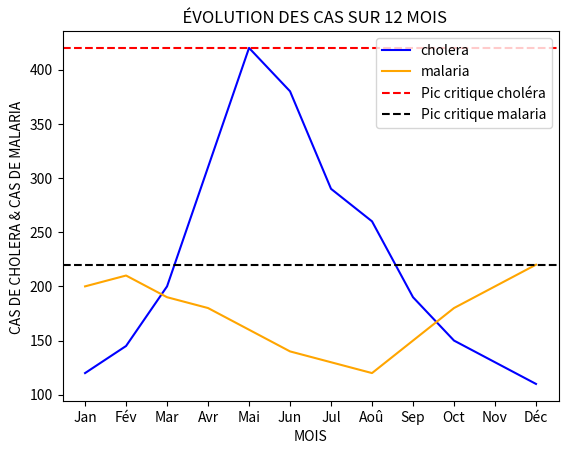

Write Python code to recreate this figure.
import matplotlib.pyplot as plt

mois = ["Jan","Fév","Mar","Avr","Mai","Jun",
        "Jul","Aoû","Sep","Oct","Nov","Déc"]

cas_cholera = [120, 145, 200, 310, 420, 380,
               290, 260, 190, 150, 130, 110]
cas_malaria = [200, 210, 190, 180, 160, 140,
               130, 120, 150, 180, 200, 220]
# Tracer une courbe
plt.plot(mois, cas_cholera, color = 'blue', label = 'cholera')
plt.plot(mois, cas_malaria, color = 'orange', label = 'malaria')

# Titre et axes
plt.title("  ÉVOLUTION DES CAS SUR 12 MOIS")
plt.xlabel("MOIS")
plt.ylabel("CAS DE CHOLERA & CAS DE MALARIA ")


# Marquer le pic en rouge
pic1 = max(cas_cholera)
plt.axhline(y=pic1, color='red', linestyle='--', label="Pic critique choléra")
pic2= max(cas_malaria)
plt.axhline(y=pic2, color='black', linestyle='--', label="Pic critique malaria")
# Afficher la légende
plt.legend()

# Afficher
#plt.show()
plt.savefig("cholera&malaria_bukavu.png")
